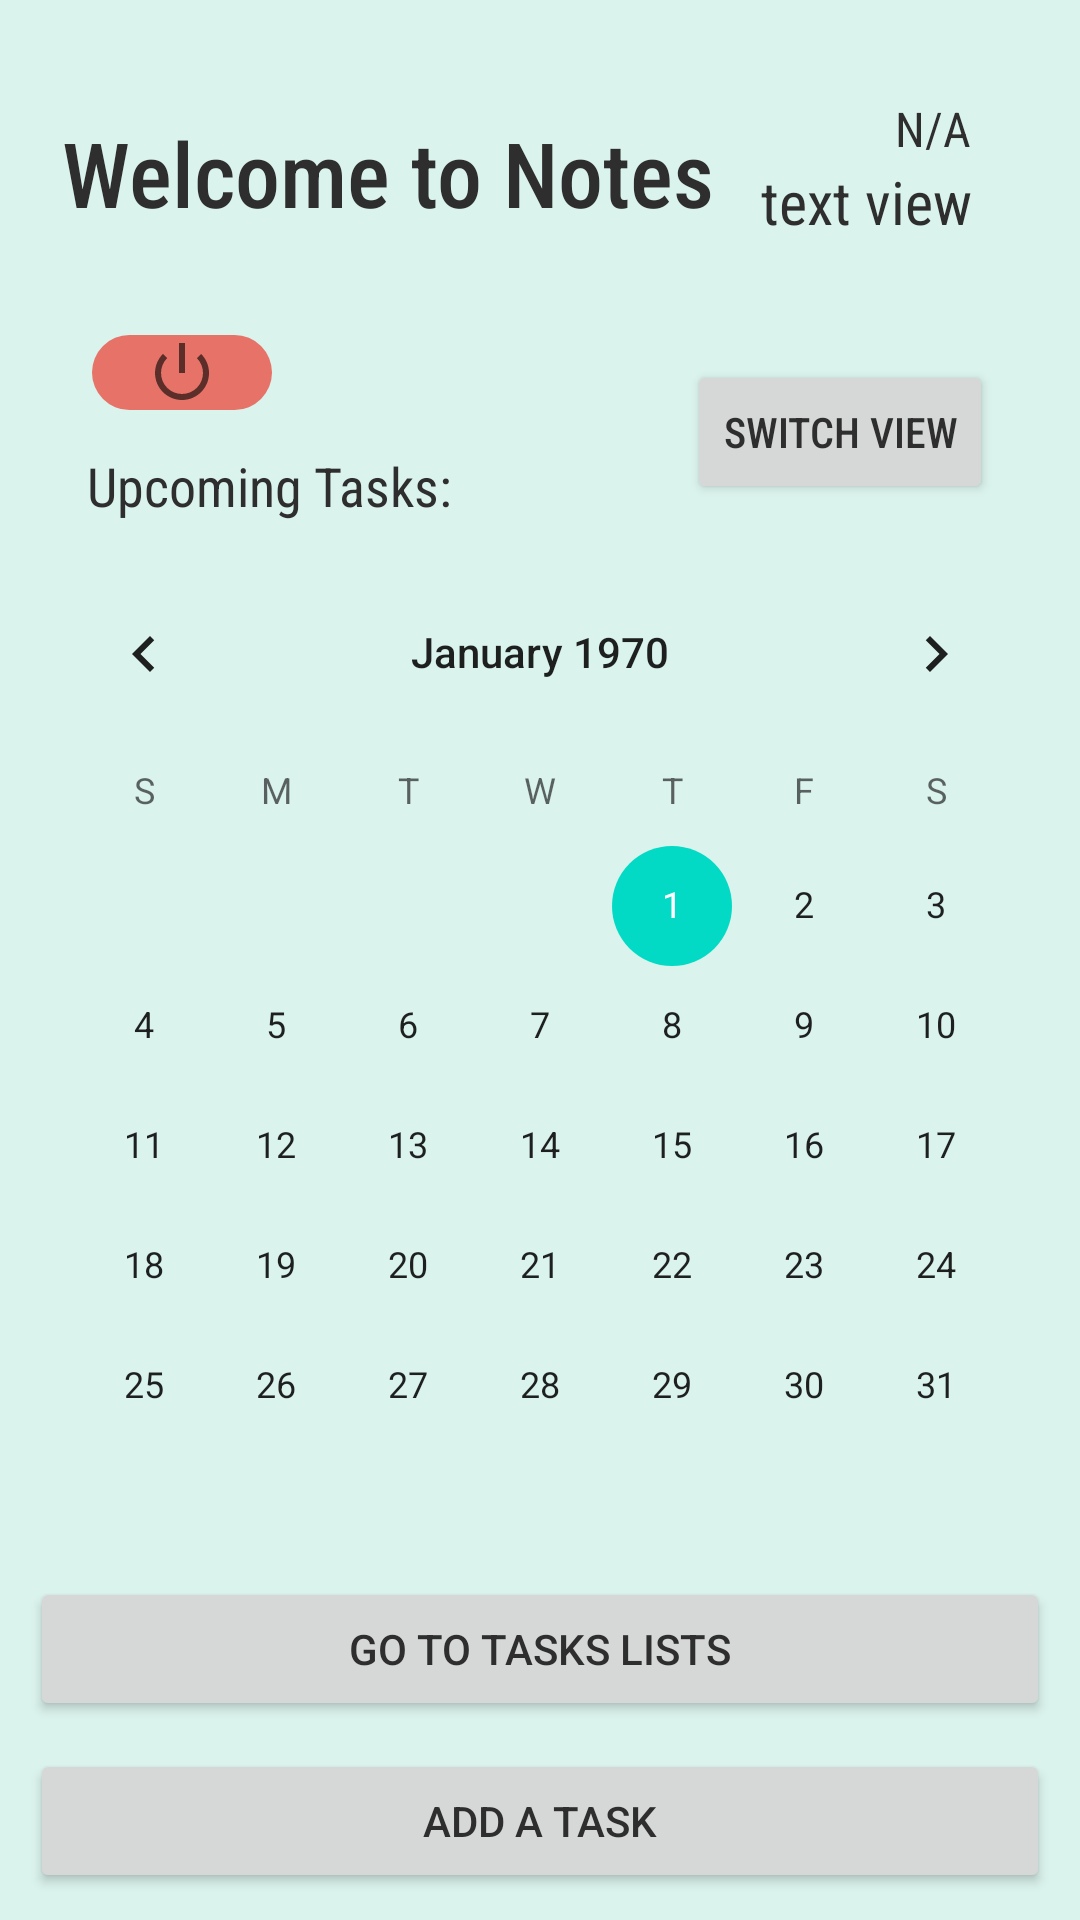

Reconstruct the res/layout file that produces this screen, plus the resources it refers to.
<!-- AndroidManifest.xml: application theme Theme.Group6_SchoolKit -->
<!-- res/layout/activity_home_task_crud.xml -->
<?xml version="1.0" encoding="utf-8"?>
<androidx.constraintlayout.widget.ConstraintLayout xmlns:android="http://schemas.android.com/apk/res/android"
    xmlns:app="http://schemas.android.com/apk/res-auto"
    xmlns:tools="http://schemas.android.com/tools"
    android:layout_width="match_parent"
    android:layout_height="match_parent"
    android:background="#DBF3ED"
    tools:context=".taskCrud.HomeTaskCrud">

    <TextView
        android:id="@+id/taskHomeTitle"
        android:layout_width="wrap_content"
        android:layout_height="wrap_content"
        android:fontFamily="sans-serif-condensed-medium"
        android:text="Welcome to Notes"
        android:textColor="#2E2E2E"
        android:textSize="30sp"
        app:layout_constraintBottom_toBottomOf="parent"
        app:layout_constraintEnd_toEndOf="parent"
        app:layout_constraintHorizontal_bias="0.144"
        app:layout_constraintStart_toStartOf="parent"
        app:layout_constraintTop_toTopOf="parent"
        app:layout_constraintVertical_bias="0.062" />

    <Button
        android:id="@+id/btnSeeAllTasks"
        android:layout_width="340dp"
        android:layout_height="wrap_content"
        android:text="Go To Tasks Lists"
        android:textColor="#2E2E2E"
        app:cornerRadius="20dp"
        app:layout_constraintBottom_toBottomOf="parent"
        app:layout_constraintEnd_toEndOf="parent"
        app:layout_constraintStart_toStartOf="parent"
        app:layout_constraintTop_toTopOf="parent"
        app:layout_constraintVertical_bias="0.888" />

    <Button
        android:id="@+id/btnAddTask"
        android:layout_width="340dp"
        android:layout_height="wrap_content"
        android:text="ADD A TASK"
        android:textColor="#2E2E2E"
        app:cornerRadius="20dp"
        app:layout_constraintBottom_toBottomOf="parent"
        app:layout_constraintEnd_toEndOf="parent"
        app:layout_constraintStart_toStartOf="parent"
        app:layout_constraintTop_toBottomOf="@+id/btnSeeAllTasks" />

    <ListView
        android:id="@+id/listViewHomeTaskCrud"
        android:layout_width="0dp"
        android:layout_height="250dp"
        android:layout_marginStart="32dp"
        android:layout_marginTop="64dp"
        android:layout_marginEnd="32dp"
        android:clickable="true"
        android:divider="#DBF3ED"
        app:layout_constraintBottom_toBottomOf="parent"
        app:layout_constraintEnd_toEndOf="parent"
        app:layout_constraintHorizontal_bias="0.0"
        app:layout_constraintStart_toStartOf="parent"
        app:layout_constraintTop_toTopOf="parent"
        app:layout_constraintVertical_bias="0.498" />

    <ImageView
        android:id="@+id/imageViewHomeWeatherIcon"
        android:layout_width="wrap_content"
        android:layout_height="wrap_content"
        app:layout_constraintBottom_toBottomOf="parent"
        app:layout_constraintEnd_toEndOf="parent"
        app:layout_constraintHorizontal_bias="0.829"
        app:layout_constraintStart_toEndOf="@+id/taskHomeTitle"
        app:layout_constraintTop_toTopOf="parent"
        app:layout_constraintVertical_bias="0.05"
        app:srcCompat="@mipmap/ic_launcher_round" />

    <TextView
        android:id="@+id/textView6"
        android:layout_width="wrap_content"
        android:layout_height="wrap_content"
        android:fontFamily="sans-serif-condensed"
        android:text="Upcoming Tasks:"
        android:textColor="#2E2E2E"
        android:textSize="18sp"
        app:layout_constraintBottom_toTopOf="@+id/calendarView"
        app:layout_constraintEnd_toStartOf="@+id/btnSwitchView"
        app:layout_constraintHorizontal_bias="0.27"
        app:layout_constraintStart_toStartOf="parent"
        app:layout_constraintTop_toBottomOf="@+id/taskHomeTitle"
        app:layout_constraintVertical_bias="0.88" />

    <Button
        android:id="@+id/btnSwitchView"
        android:layout_width="wrap_content"
        android:layout_height="wrap_content"
        android:layout_marginTop="88dp"
        android:fontFamily="sans-serif-condensed-medium"
        android:text="@string/SwitchView"
        android:textColor="#2E2E2E"
        app:cornerRadius="20dp"
        app:layout_constraintEnd_toEndOf="parent"
        app:layout_constraintHorizontal_bias="0.888"
        app:layout_constraintStart_toStartOf="parent"
        app:layout_constraintTop_toBottomOf="@+id/imageViewHomeWeatherIcon" />

    <CalendarView
        android:id="@+id/calendarView"
        android:layout_width="wrap_content"
        android:layout_height="wrap_content"
        android:layout_marginTop="16dp"
        android:visibility="visible"
        app:layout_constraintEnd_toEndOf="parent"
        app:layout_constraintStart_toStartOf="parent"
        app:layout_constraintTop_toBottomOf="@+id/btnSwitchView" />

    <TextView
        android:id="@+id/textViewTestWeather"
        android:layout_width="wrap_content"
        android:layout_height="wrap_content"
        android:contentDescription="TextView"
        android:fontFamily="sans-serif-condensed"
        android:text="text view"
        android:textColor="#2E2E2E"
        android:textSize="20sp"
        app:layout_constraintBottom_toTopOf="@+id/btnSwitchView"
        app:layout_constraintEnd_toEndOf="parent"
        app:layout_constraintHorizontal_bias="0.876"
        app:layout_constraintStart_toStartOf="parent"
        app:layout_constraintTop_toBottomOf="@+id/textViewCity"
        app:layout_constraintVertical_bias="0.0" />

    <TextView
        android:id="@+id/textViewCity"
        android:layout_width="wrap_content"
        android:layout_height="wrap_content"
        android:fontFamily="sans-serif-condensed"
        android:text="N/A"
        android:textColor="#2E2E2E"
        android:textSize="16sp"
        app:layout_constraintEnd_toEndOf="parent"
        app:layout_constraintHorizontal_bias="0.891"
        app:layout_constraintStart_toStartOf="parent"
        app:layout_constraintTop_toBottomOf="@+id/imageViewHomeWeatherIcon" />

    <ImageButton
        android:id="@+id/btn_logout"
        android:layout_width="60dp"
        android:layout_height="25dp"
        android:layout_marginBottom="10dp"
        android:background="@drawable/rounded_button"
        app:layout_constraintBottom_toTopOf="@+id/textView6"
        app:layout_constraintEnd_toEndOf="parent"
        app:layout_constraintHorizontal_bias="0.102"
        app:layout_constraintStart_toStartOf="parent"
        app:layout_constraintTop_toBottomOf="@+id/taskHomeTitle"
        app:layout_constraintVertical_bias="0.916"
        app:srcCompat="@android:drawable/ic_lock_power_off" />

</androidx.constraintlayout.widget.ConstraintLayout>
<!-- resources referenced by this layout -->
<resources>
  <!-- drawable rounded_button (drawable-v24) -->
  <shape xmlns:android="http://schemas.android.com/apk/res/android"
      android:shape="rectangle">
      <corners android:radius="20dp" />
      <solid android:color="#E67268" />
  </shape>
  <string name="SwitchView">Switch View</string>
  <style name="Theme.Group6_SchoolKit" parent="Theme.MaterialComponents.DayNight.DarkActionBar" tools:visibility="gone">
          
          <item name="colorPrimary">#82A3AC</item>
          <item name="colorPrimaryVariant">@color/purple_700</item>
          <item name="colorOnPrimary">@color/white</item>
          
          <item name="colorSecondary">@color/teal_200</item>
          <item name="colorSecondaryVariant">@color/teal_700</item>
          <item name="colorOnSecondary">@color/black</item>
          
          <item name="android:statusBarColor">?attr/colorPrimaryVariant</item>
          
      </style>
  <!-- not gathered from this repository: default colours our renderer supplied (Android Studio template values) -->
  <color name="purple_700">#FF3700B3</color>
  <color name="teal_200">#FF03DAC5</color>
  <color name="teal_700">#FF018786</color>
  <color name="black">#FF000000</color>
  <color name="white">#FFFFFFFF</color>
</resources>
